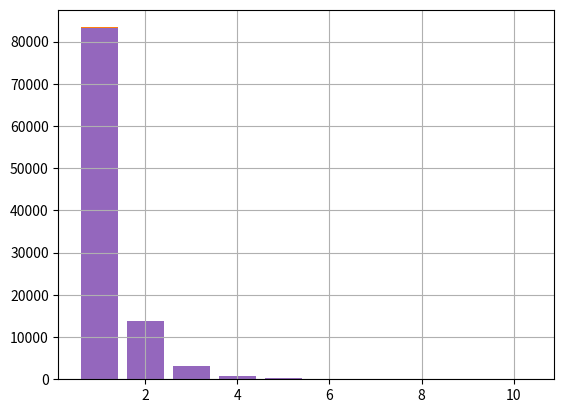

The matplotlib source for this figure:
import random
import matplotlib.pyplot as plt
from scipy.special import comb as mc, betainc
from math import floor, e, log
import numpy as np

n = 100
p = 0.33
q = 1 - p

znacheniya_Y = []
znacheniaOfBinominalFunction = []
viborkaIsFive = [[], [], [], [],  []]
znacheniaViborkiIsFive = [[], [], [], [], []]
m = 0


def viborka(size):
    for j in range(5):
        for z in range(size):
            viborkaIsFive[j].append(int(Logarithmic(p)))
    return viborkaIsFive


def Logarithmic(p):
    logQInv = 1.0 / log(1.0 - p)

    V = random.uniform(0, 1)
    if V >= p:
        return 1.0
    U = random.uniform(0, 1)
    y = 1.0 - e ** (U / logQInv)
    if V > y:
        return 1.0
    if V <= y * y:
        return floor(1.0 + log(V) / log(y))
    return 2.0


def modelLogarithmic():
    Os_x = []
    Os_y = []
    for a in range(1, n):
        Os_x.append(Logarithmic(p))
    Os_x.sort()
    for a in Os_x:
        Os_y.append((-1/log(1 - p)) * (p ** a) / a)
    plt.plot(Os_x, Os_y)
    plt.grid(True)
    plt.show()


def modelTeoreticalLogarithmic():
    Os_x = []
    Os_y = []
    for a in range(1, n):
        Os_x.append(a)
    for a in Os_x:
        Os_y.append((-1/log(1 - p)) * (p ** a) / a)
    plt.plot(Os_x, Os_y, color='red')
    plt.grid(True)
    plt.show()

def GraphEmpir(size):
    ALLViborka = viborka(size)
    MaxValue = 0
    znacheniaViborkiIsFive = [[], [], [], [], []]
    FRX = []
    FRY = []
    for numberOfIndex in range(5):
        itemOfViborkiIs5 = ALLViborka[numberOfIndex]
        itemOfViborkiIs5.sort()

        for i in range(len(itemOfViborkiIs5)):
            if itemOfViborkiIs5[i] > MaxValue:
                MaxValue = itemOfViborkiIs5[i]
            if itemOfViborkiIs5[i] <= itemOfViborkiIs5[0]:
                znacheniaViborkiIsFive[numberOfIndex].append(0.0)
            elif (itemOfViborkiIs5[i] > itemOfViborkiIs5[0]) and (itemOfViborkiIs5[i] < itemOfViborkiIs5[len(itemOfViborkiIs5) - 1]):
                znacheniaViborkiIsFive[numberOfIndex].append(i / len(itemOfViborkiIs5))
            else:
                znacheniaViborkiIsFive[numberOfIndex].append(1.0)

    for i in range(n):
        FRX.append(i)
    FRX.sort()
    for a in FRX:
        FRY.append(1 + ((betainc(a, 1.0, p))/(np.log(1-p))))

    plt.step(ALLViborka[0], znacheniaViborkiIsFive[0], color='red', label='EDF' + str(1))
    plt.step(ALLViborka[1], znacheniaViborkiIsFive[1], color='orange', label='EDF' + str(2))
    plt.step(ALLViborka[2], znacheniaViborkiIsFive[2], color='yellow', label='EDF' + str(3))
    plt.step(ALLViborka[3], znacheniaViborkiIsFive[3], color='green', label='EDF' + str(4))
    plt.step(ALLViborka[4], znacheniaViborkiIsFive[4], color='blue', label='EDF' + str(5))
    plt.step(FRX, FRY, label='CDF', color='black')
    plt.xlim(0, 10)
    plt.grid(True)
    plt.legend()
    plt.show()


def Quantile(size):
    Quantile = []
    sampling = viborka(size)
    sampling[0].sort()
    for v in [0.1, 0.5, 0.7]:
        k = floor(v * (size - 1))
        if k + 1 < v * size:
            Quantile.append(sampling[0][k + 1])
        elif k + 1 == v * size:
            Quantile.append((sampling[0][k] + sampling[0][k + 1]) / 2)
        elif k + 1 > v * size:
            Quantile.append(sampling[0][k])
    print(Quantile)


def frequency_polygon(size):
    Y_frequency_polygon = [0, 0, 0, 0, 0]
    sampling = viborka(size)
    sampling_frequantli = sampling.copy()

    for i in range(5):
        sampling_frequantli[i] = list(set(sampling_frequantli[i]))
        sampling[i].sort()
        sampling_frequantli[i].sort()
        Y_frequency_polygon[i] = [0] * len(sampling_frequantli[i])

    for i in range(5):
        for a in range(len(sampling_frequantli[i])):
            Y_frequency_polygon[i][a] = (sampling[i]).count(sampling_frequantli[i][a])/len(sampling[i])

    plt.step(sampling_frequantli[0], Y_frequency_polygon[0], label='EPMF' + str(1))
    plt.step(sampling_frequantli[1], Y_frequency_polygon[1], label='EPMF' + str(2))
    plt.step(sampling_frequantli[2], Y_frequency_polygon[2], label='EPMF' + str(3))
    plt.step(sampling_frequantli[3], Y_frequency_polygon[3], label='EPMF' + str(4))
    plt.step(sampling_frequantli[4], Y_frequency_polygon[4], label='EPMF' + str(5))

    Ox = []
    Oy = []
    for i in range(1, size):
        Ox.append(i)
    Ox.sort()
    for a in Ox:
        Oy.append((-1/log(1 - p)) * (p ** a) / a)

    plt.plot(Ox, Oy, label='PMF', color='black')
    plt.xlim(0, 20)
    plt.grid(True)
    plt.legend()
    plt.show()


def frequency_histogram(size):
    Y_frequency_histogram = [0, 0, 0, 0, 0]
    sampling = viborka(size)
    sampling_frequantli = sampling.copy()

    for i in range(5):
        sampling_frequantli[i] = list(set(sampling_frequantli[i]))
        sampling[i].sort()
        sampling_frequantli[i].sort()
        Y_frequency_histogram[i] = [0] * len(sampling_frequantli[i])

    for i in range(5):
        for a in range(len(sampling_frequantli[i])):
            Y_frequency_histogram[i][a] = (sampling[i]).count(sampling_frequantli[i][a])

    plt.bar(sampling_frequantli[0], Y_frequency_histogram[0])
    plt.bar(sampling_frequantli[1], Y_frequency_histogram[1])
    plt.bar(sampling_frequantli[2], Y_frequency_histogram[2])
    plt.bar(sampling_frequantli[3], Y_frequency_histogram[3])
    plt.bar(sampling_frequantli[4], Y_frequency_histogram[4])
    plt.grid(True)
    plt.show()


def Max_Difference(volume):
    MaxDifference = 0
    x = viborka(volume)
    for i in range(5):
        for j in range(i + 1, 5):
            MaxDifference = max(MaxDifference, abs(max(x[i]) - max(x[j])))
        print(MaxDifference)

# , 100, 1000, 100000
for size in [5, 10, 100, 1000, 100000]:
   (frequency_histogram(size))

# print(viborka(10))
# plt.show()
